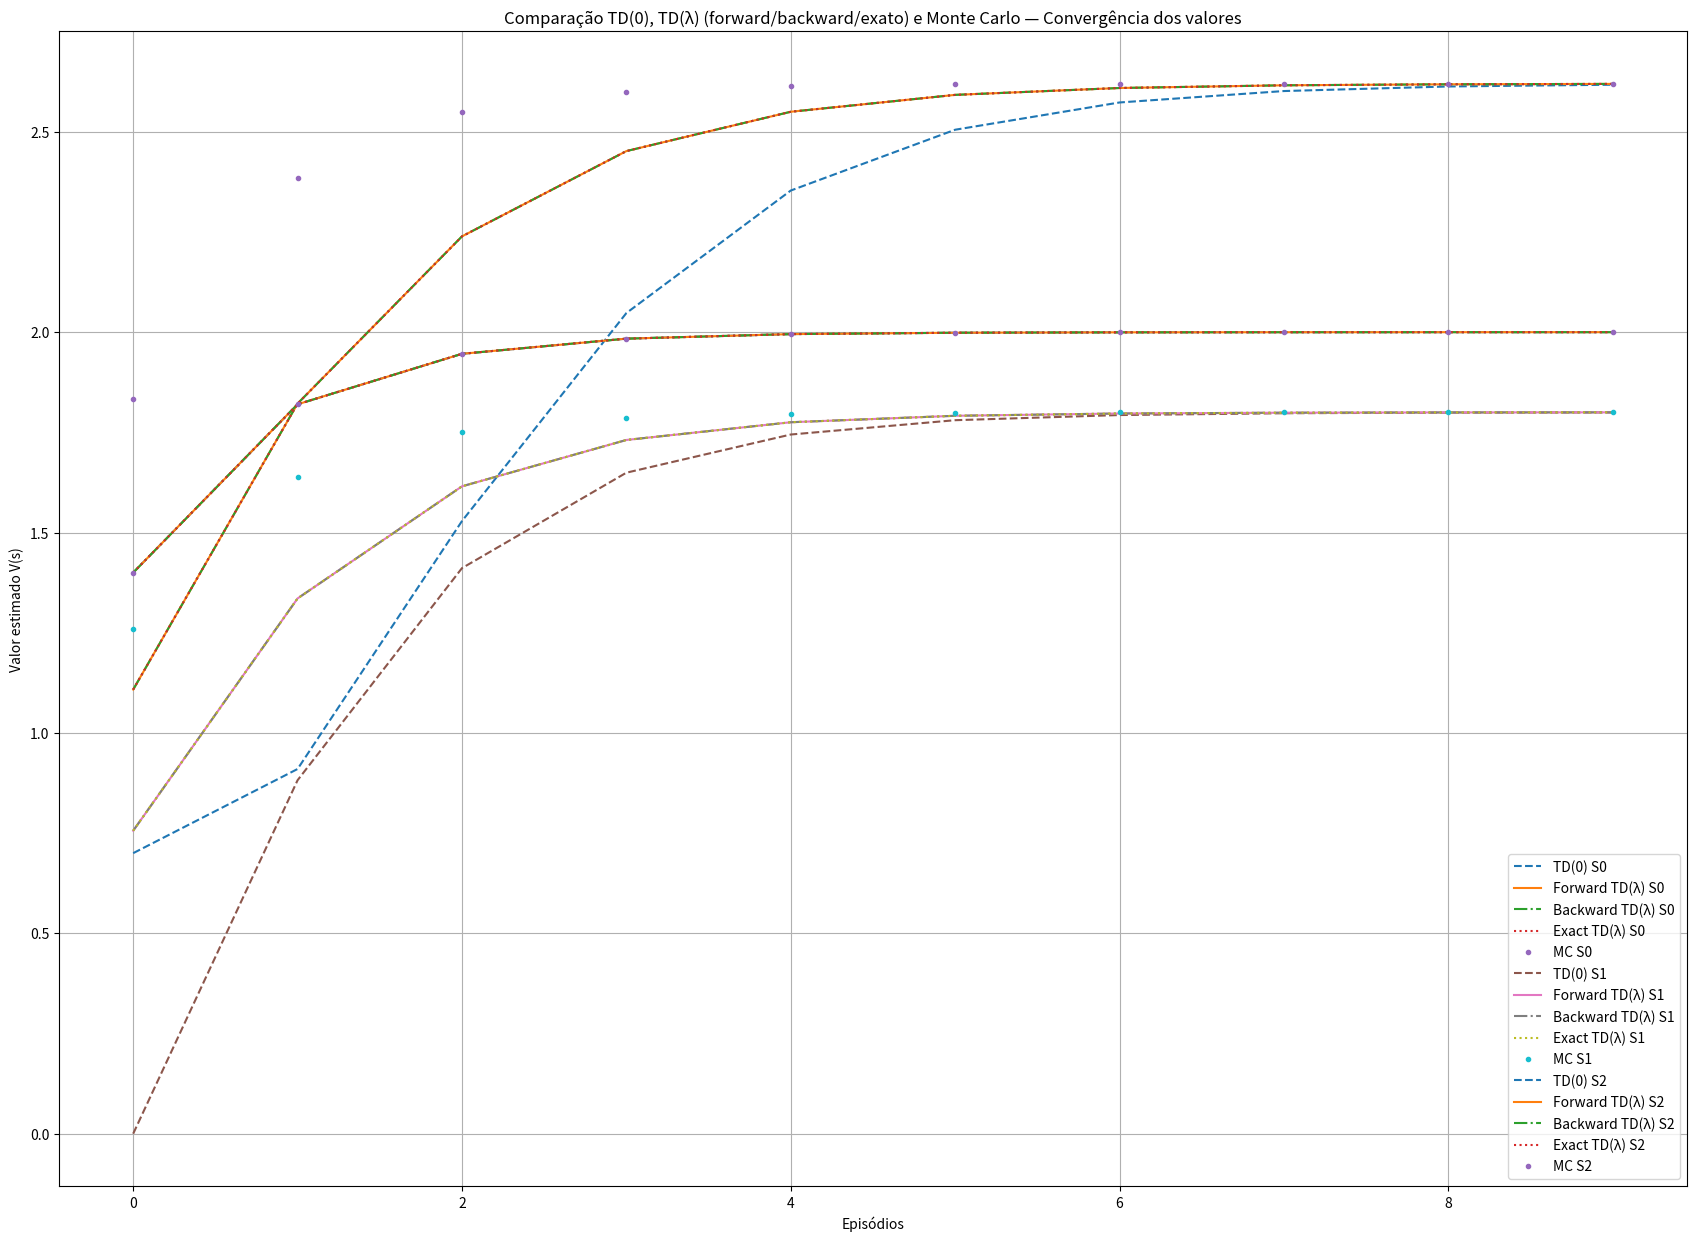

Source code (Python):
import numpy as np
import matplotlib
matplotlib.use('Agg')
import matplotlib.pyplot as plt

# parâmetros
gamma = 0.9
alpha = 0.7
lmbda = 0.6
num_episodes = 10

# sequência de estados e recompensas de um episódio
states = ['S0', 'S1', 'S2', 'S3']   # S3 é terminal
rewards = [1, 0, 2]                 # recompensas entre estados

# valores iniciais
V_td0 = {s: 0.0 for s in states}
V_lambda = {s: 0.0 for s in states}       # forward TD(λ)
V_mc = {s: 0.0 for s in states}
V_backward = {s: 0.0 for s in states}     # backward TD(λ)
V_exact = {s: 0.0 for s in states}        # exact online TD(λ)

# armazenar histórico para plotar
history_td0 = {s: [] for s in states}
history_lambda = {s: [] for s in states}
history_mc = {s: [] for s in states}
history_backward = {s: [] for s in states}
history_exact = {s: [] for s in states}


# --- Função auxiliar: n-step return ---
def n_step_return(t, n, V):
    G = 0
    for k in range(n):
        if t + k < len(rewards):
            G += (gamma ** k) * rewards[t + k]
    if t + n < len(states):
        G += (gamma ** n) * V[states[t + n]]
    return G


# --- Forward view TD(λ) ---
def lambda_return(t, V, lmbda):
    T = len(rewards)
    G_lambda = 0
    total_weight = 0
    for n in range(1, T - t + 1):
        weight = (1 - lmbda) * (lmbda ** (n - 1))
        G_lambda += weight * n_step_return(t, n, V)
        total_weight += weight
    final_weight = (lmbda ** (T - t))
    G_lambda += final_weight * n_step_return(t, T - t, V)
    total_weight += final_weight
    return G_lambda / total_weight


# --- TD(0) (online) ---
def td0_update(V):
    for t in range(len(rewards)):
        s, s_next, r = states[t], states[t + 1], rewards[t]
        V[s] += alpha * (r + gamma * V[s_next] - V[s])
    return V


# --- Monte Carlo (episódico) ---
def monte_carlo_update(V):
    T = len(rewards)
    for t in range(T):
        G = 0
        discount = 1
        for k in range(t, T):
            G += discount * rewards[k]
            discount *= gamma
        s = states[t]
        V[s] += alpha * (G - V[s])
    return V


# --- Backward TD(λ) ---
def backward_td_lambda_update(V):
    E = {s: 0.0 for s in states}  # eligibility traces
    for t in range(len(rewards)):
        s, s_next, r = states[t], states[t + 1], rewards[t]
        delta = r + gamma * V[s_next] - V[s]
        E[s] += 1  # incrementar o traço do estado atual
        for s2 in states:
            V[s2] += alpha * delta * E[s2]
            E[s2] *= gamma * lmbda  # decaimento dos traços
    return V


# --- Exact Online TD(λ) (Van Seijen & Sutton, 2014) ---
def exact_online_td_lambda_update(V):
    E = {s: 0.0 for s in states}
    V_old = V.copy()
    for t in range(len(rewards)):
        s, s_next, r = states[t], states[t + 1], rewards[t]
        delta = r + gamma * V[s_next] - V[s]

        # atualização dos traços de elegibilidade
        for s2 in states:
            if s2 == s:
                E[s2] = gamma * lmbda * E[s2] + 1
            else:
                E[s2] = gamma * lmbda * E[s2]

        # aplicar a correção de Van Seijen & Sutton - aqui ele tá corrigindo todos os estados!
        for s2 in states:
            correction = V[s2] - V_old[s2]
            V[s2] += alpha * (delta + correction) * E[s2] - alpha * correction

        V_old = V.copy()
    return V


# --- Rodar múltiplos episódios ---
for ep in range(num_episodes):
    # TD(0)
    V_td0 = td0_update(V_td0)

    # Forward TD(λ)
    for t in range(len(rewards)):
        G_l = lambda_return(t, V_lambda, lmbda)
        V_lambda[states[t]] += alpha * (G_l - V_lambda[states[t]])

    # Monte Carlo
    V_mc = monte_carlo_update(V_mc)

    # Backward TD(λ)
    V_backward = backward_td_lambda_update(V_backward)

    # Exact Online TD(λ)
    V_exact = exact_online_td_lambda_update(V_exact)

    # salvar histórico
    for s in states:
        history_td0[s].append(V_td0[s])
        history_lambda[s].append(V_lambda[s])
        history_mc[s].append(V_mc[s])
        history_backward[s].append(V_backward[s])
        history_exact[s].append(V_exact[s])


# --- Exibir resultados finais ---
print("\n=== Valores finais ===")
for s in states:
    print(f"{s}: TD(0)={V_td0[s]:.4f} | Forward TD(λ)={V_lambda[s]:.4f} | "
          f"Backward TD(λ)={V_backward[s]:.4f} | Exact Online TD(λ)={V_exact[s]:.4f} | MC={V_mc[s]:.4f}")

# --- Gráfico ---
plt.figure(figsize=(21, 15))
for s in ['S0', 'S1', 'S2']:
    plt.plot(history_td0[s], '--', label=f'TD(0) {s}')
    plt.plot(history_lambda[s], '-', label=f'Forward TD(λ) {s}')
    plt.plot(history_backward[s], '-.', label=f'Backward TD(λ) {s}')
    plt.plot(history_exact[s], ':', label=f'Exact TD(λ) {s}')
    plt.plot(history_mc[s], '.', label=f'MC {s}')
plt.xlabel("Episódios")
plt.ylabel("Valor estimado V(s)")
plt.title(f"Comparação TD(0), TD(λ) (forward/backward/exato) e Monte Carlo — Convergência dos valores")
plt.legend()
plt.grid(True)
plt.savefig("grafico_td_lambda_completo.png")
